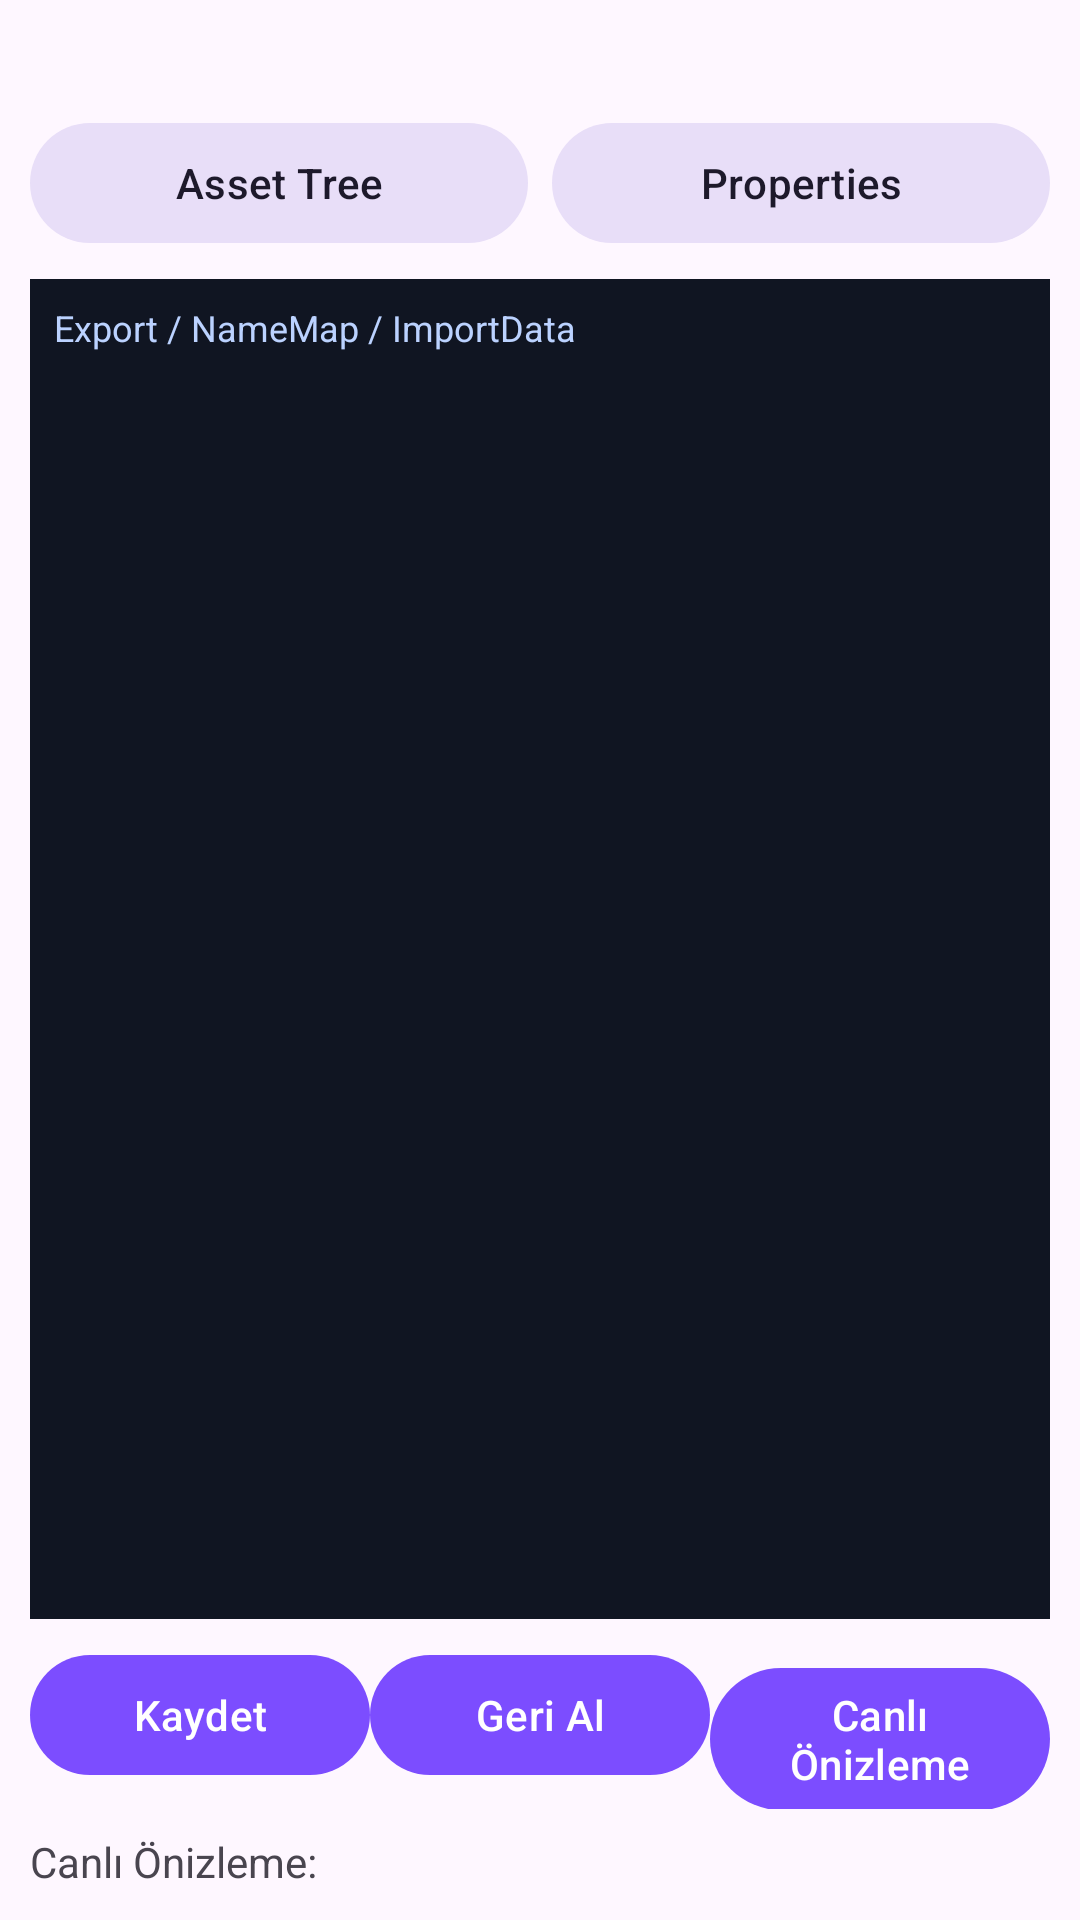

The Android layout XML behind this screen, and the referenced resources:
<!-- AndroidManifest.xml: application theme Theme.UAssetGUI -->
<!-- res/layout/activity_editor.xml -->
<?xml version="1.0" encoding="utf-8"?>
<LinearLayout xmlns:android="http://schemas.android.com/apk/res/android"
    android:layout_width="match_parent"
    android:layout_height="match_parent"
    android:orientation="vertical"
    android:padding="10dp">

    <TextView
        android:id="@+id/filePairLabel"
        android:layout_width="match_parent"
        android:layout_height="wrap_content"
        android:textStyle="bold" />

    <LinearLayout
        android:layout_width="match_parent"
        android:layout_height="wrap_content"
        android:layout_marginTop="8dp"
        android:orientation="horizontal">

        <com.google.android.material.button.MaterialButton
            android:id="@+id/treeTabButton"
            style="@style/Widget.Material3.Button.TonalButton"
            android:layout_width="0dp"
            android:layout_height="wrap_content"
            android:layout_weight="1"
            android:text="Asset Tree" />

        <com.google.android.material.button.MaterialButton
            android:id="@+id/propertyTabButton"
            style="@style/Widget.Material3.Button.TonalButton"
            android:layout_width="0dp"
            android:layout_height="wrap_content"
            android:layout_marginStart="8dp"
            android:layout_weight="1"
            android:text="Properties" />
    </LinearLayout>

    <FrameLayout
        android:id="@+id/editorContentHost"
        android:layout_width="match_parent"
        android:layout_height="0dp"
        android:layout_weight="1"
        android:layout_marginTop="8dp">

        <LinearLayout
            android:id="@+id/treePanel"
            android:layout_width="match_parent"
            android:layout_height="match_parent"
            android:background="#101522"
            android:orientation="vertical"
            android:padding="8dp">

            <TextView
                android:layout_width="match_parent"
                android:layout_height="wrap_content"
                android:text="Export / NameMap / ImportData"
                android:textColor="#BBD2FF"
                android:textSize="12sp" />

            <androidx.recyclerview.widget.RecyclerView
                android:id="@+id/treeRecycler"
                android:layout_width="match_parent"
                android:layout_height="0dp"
                android:layout_weight="1"
                android:layout_marginTop="6dp"
                android:scrollbars="vertical" />
        </LinearLayout>

        <LinearLayout
            android:id="@+id/propertyPanel"
            android:layout_width="match_parent"
            android:layout_height="match_parent"
            android:background="#0B1020"
            android:orientation="vertical"
            android:padding="8dp"
            android:visibility="gone">

            <HorizontalScrollView
                android:layout_width="match_parent"
                android:layout_height="0dp"
                android:layout_weight="1"
                android:fillViewport="true">

                <LinearLayout
                    android:layout_width="720dp"
                    android:layout_height="match_parent"
                    android:orientation="vertical">

                    <LinearLayout
                        android:layout_width="match_parent"
                        android:layout_height="wrap_content"
                        android:background="#1C2A44"
                        android:orientation="horizontal"
                        android:paddingVertical="6dp">

                        <TextView
                            android:layout_width="0dp"
                            android:layout_height="wrap_content"
                            android:layout_weight="0.12"
                            android:paddingHorizontal="4dp"
                            android:text="#"
                            android:textColor="#D6E4FF"
                            android:textStyle="bold" />

                        <TextView
                            android:layout_width="0dp"
                            android:layout_height="wrap_content"
                            android:layout_weight="0.33"
                            android:paddingHorizontal="4dp"
                            android:text="Name"
                            android:textColor="#D6E4FF"
                            android:textStyle="bold" />

                        <TextView
                            android:layout_width="0dp"
                            android:layout_height="wrap_content"
                            android:layout_weight="0.23"
                            android:paddingHorizontal="4dp"
                            android:text="Type"
                            android:textColor="#D6E4FF"
                            android:textStyle="bold" />

                        <TextView
                            android:layout_width="0dp"
                            android:layout_height="wrap_content"
                            android:layout_weight="0.15"
                            android:paddingHorizontal="4dp"
                            android:text="Variant"
                            android:textColor="#D6E4FF"
                            android:textStyle="bold" />

                        <TextView
                            android:layout_width="0dp"
                            android:layout_height="wrap_content"
                            android:layout_weight="0.27"
                            android:paddingHorizontal="4dp"
                            android:text="Value"
                            android:textColor="#D6E4FF"
                            android:textStyle="bold" />
                    </LinearLayout>

                    <androidx.recyclerview.widget.RecyclerView
                        android:id="@+id/propertyRecycler"
                        android:layout_width="match_parent"
                        android:layout_height="0dp"
                        android:layout_weight="1"
                        android:scrollbars="vertical" />
                </LinearLayout>
            </HorizontalScrollView>
        </LinearLayout>
    </FrameLayout>

    <LinearLayout
        android:layout_width="match_parent"
        android:layout_height="wrap_content"
        android:layout_marginTop="8dp"
        android:orientation="horizontal">

        <com.google.android.material.button.MaterialButton
            android:id="@+id/saveButton"
            android:layout_width="0dp"
            android:layout_height="wrap_content"
            android:layout_weight="1"
            android:text="Kaydet" />

        <com.google.android.material.button.MaterialButton
            android:id="@+id/undoButton"
            android:layout_width="0dp"
            android:layout_height="wrap_content"
            android:layout_weight="1"
            android:text="Geri Al" />

        <com.google.android.material.button.MaterialButton
            android:id="@+id/previewButton"
            android:layout_width="0dp"
            android:layout_height="wrap_content"
            android:layout_weight="1"
            android:text="Canlı Önizleme" />
    </LinearLayout>

    <TextView
        android:id="@+id/previewOutput"
        android:layout_width="match_parent"
        android:layout_height="wrap_content"
        android:layout_marginTop="8dp"
        android:maxLines="4"
        android:text="Canlı Önizleme:" />

</LinearLayout>
<!-- resources referenced by this layout -->
<resources>
  <style name="Theme.UAssetGUI" parent="Theme.Material3.DayNight.NoActionBar">
          <item name="colorPrimary">@color/purple_primary</item>
          <item name="colorSecondary">@color/blue_bright</item>
          <item name="colorError">@color/red_accent</item>
          <item name="android:statusBarColor" tools:targetApi="l">@color/purple_primary</item>
      </style>
  <color name="purple_primary">#7C4DFF</color>
  <color name="blue_bright">#00AEEF</color>
  <color name="red_accent">#FF3B30</color>
</resources>
